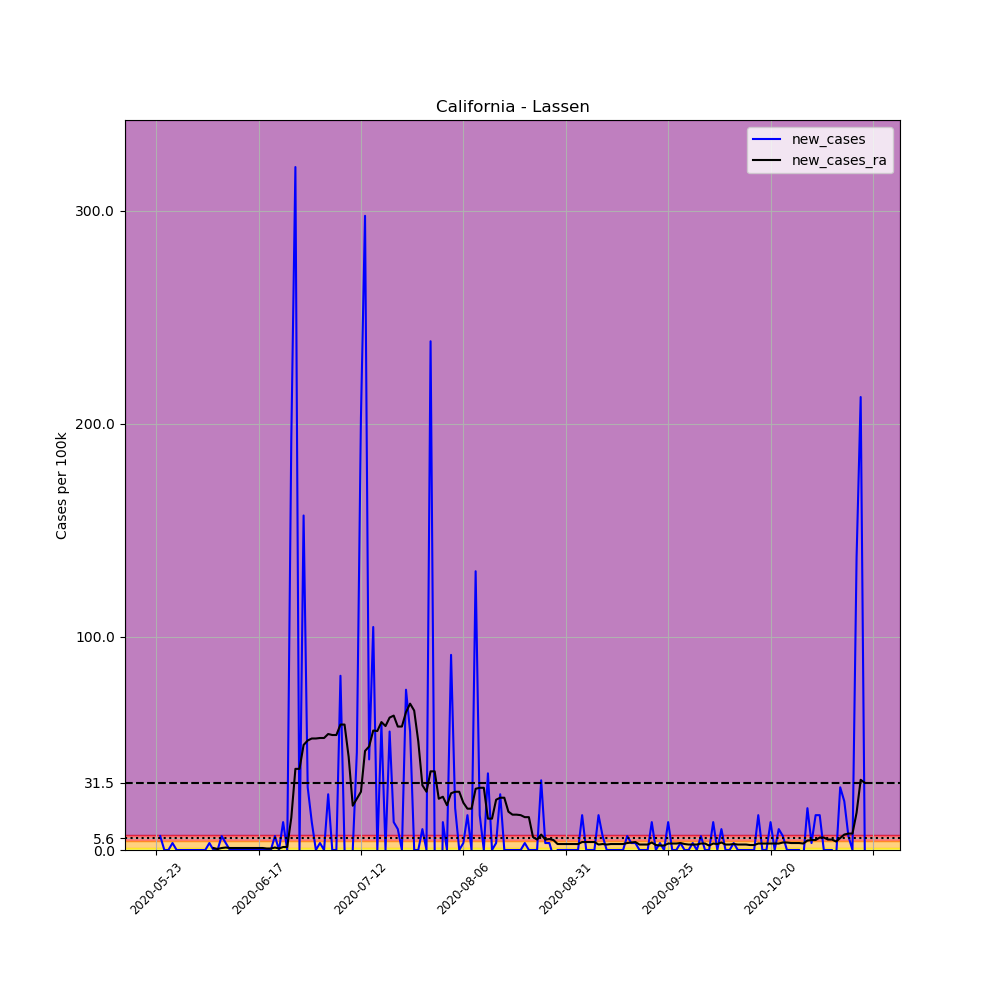

The file beside this chart, header and first rows:
, date, county, state, fips, cases, deaths, COUNTY, STNAME, CTYNAME, POPESTIMATE2019, per_100k, new_cases, new_cases_ra
675404, 2020-05-23, Lassen, California, 6035, 2, 0, 35, California, Lassen, 30573, 6.542, , 
675405, 2020-05-24, Lassen, California, 6035, 4, 0, 35, California, Lassen, 30573, 13.08, 6.542, 
675406, 2020-05-25, Lassen, California, 6035, 4, 0, 35, California, Lassen, 30573, 13.08, 0.0, 
675407, 2020-05-26, Lassen, California, 6035, 4, 0, 35, California, Lassen, 30573, 13.08, 0.0, 
675408, 2020-05-27, Lassen, California, 6035, 5, 0, 35, California, Lassen, 30573, 16.35, 3.271, 
675409, 2020-05-28, Lassen, California, 6035, 5, 0, 35, California, Lassen, 30573, 16.35, 0.0, 
675410, 2020-05-29, Lassen, California, 6035, 5, 0, 35, California, Lassen, 30573, 16.35, 0.0, 
675411, 2020-05-30, Lassen, California, 6035, 5, 0, 35, California, Lassen, 30573, 16.35, 0.0, 
675412, 2020-05-31, Lassen, California, 6035, 5, 0, 35, California, Lassen, 30573, 16.35, 0.0, 
675413, 2020-06-01, Lassen, California, 6035, 5, 0, 35, California, Lassen, 30573, 16.35, 0.0, 
675414, 2020-06-02, Lassen, California, 6035, 5, 0, 35, California, Lassen, 30573, 16.35, 0.0, 
675415, 2020-06-03, Lassen, California, 6035, 5, 0, 35, California, Lassen, 30573, 16.35, 0.0, 
675416, 2020-06-04, Lassen, California, 6035, 5, 0, 35, California, Lassen, 30573, 16.35, 0.0, 
675417, 2020-06-05, Lassen, California, 6035, 6, 0, 35, California, Lassen, 30573, 19.63, 3.271, 
675418, 2020-06-06, Lassen, California, 6035, 6, 0, 35, California, Lassen, 30573, 19.63, 0.0, 0.9345
675419, 2020-06-07, Lassen, California, 6035, 6, 0, 35, California, Lassen, 30573, 19.63, 0.0, 0.4673
675420, 2020-06-08, Lassen, California, 6035, 8, 0, 35, California, Lassen, 30573, 26.17, 6.542, 0.9345
675421, 2020-06-09, Lassen, California, 6035, 9, 0, 35, California, Lassen, 30573, 29.44, 3.271, 1.168
675422, 2020-06-10, Lassen, California, 6035, 9, 0, 35, California, Lassen, 30573, 29.44, 0.0, 0.9345
675423, 2020-06-11, Lassen, California, 6035, 9, 0, 35, California, Lassen, 30573, 29.44, 0.0, 0.9345
675424, 2020-06-12, Lassen, California, 6035, 9, 0, 35, California, Lassen, 30573, 29.44, 0.0, 0.9345
675425, 2020-06-13, Lassen, California, 6035, 9, 0, 35, California, Lassen, 30573, 29.44, 0.0, 0.9345
675426, 2020-06-14, Lassen, California, 6035, 9, 0, 35, California, Lassen, 30573, 29.44, 0.0, 0.9345
675427, 2020-06-15, Lassen, California, 6035, 9, 0, 35, California, Lassen, 30573, 29.44, 0.0, 0.9345
675428, 2020-06-16, Lassen, California, 6035, 9, 0, 35, California, Lassen, 30573, 29.44, 0.0, 0.9345
675429, 2020-06-17, Lassen, California, 6035, 9, 0, 35, California, Lassen, 30573, 29.44, 0.0, 0.9345
675430, 2020-06-18, Lassen, California, 6035, 9, 0, 35, California, Lassen, 30573, 29.44, 0.0, 0.9345
675431, 2020-06-19, Lassen, California, 6035, 9, 0, 35, California, Lassen, 30573, 29.44, 0.0, 0.7009
675432, 2020-06-20, Lassen, California, 6035, 9, 0, 35, California, Lassen, 30573, 29.44, 0.0, 0.7009
675433, 2020-06-21, Lassen, California, 6035, 11, 0, 35, California, Lassen, 30573, 35.98, 6.542, 1.168
675434, 2020-06-22, Lassen, California, 6035, 11, 0, 35, California, Lassen, 30573, 35.98, 0.0, 0.7009
675435, 2020-06-23, Lassen, California, 6035, 15, 0, 35, California, Lassen, 30573, 49.06, 13.08, 1.402
675436, 2020-06-24, Lassen, California, 6035, 15, 0, 35, California, Lassen, 30573, 49.06, 0.0, 1.402
675437, 2020-06-25, Lassen, California, 6035, 74, 0, 35, California, Lassen, 30573, 242, 193, 15.19
675438, 2020-06-26, Lassen, California, 6035, 172, 0, 35, California, Lassen, 30573, 562.6, 320.5, 38.08
675439, 2020-06-27, Lassen, California, 6035, 172, 0, 35, California, Lassen, 30573, 562.6, 0.0, 38.08
675440, 2020-06-28, Lassen, California, 6035, 220, 0, 35, California, Lassen, 30573, 719.6, 157, 49.3
675441, 2020-06-29, Lassen, California, 6035, 229, 0, 35, California, Lassen, 30573, 749, 29.44, 51.4
675442, 2020-06-30, Lassen, California, 6035, 233, 0, 35, California, Lassen, 30573, 762.1, 13.08, 52.33
675443, 2020-07-01, Lassen, California, 6035, 233, 0, 35, California, Lassen, 30573, 762.1, 0.0, 52.33
675444, 2020-07-02, Lassen, California, 6035, 234, 0, 35, California, Lassen, 30573, 765.4, 3.271, 52.57
675445, 2020-07-03, Lassen, California, 6035, 234, 0, 35, California, Lassen, 30573, 765.4, 0.0, 52.57
675446, 2020-07-04, Lassen, California, 6035, 242, 0, 35, California, Lassen, 30573, 791.5, 26.17, 54.44
675447, 2020-07-05, Lassen, California, 6035, 242, 0, 35, California, Lassen, 30573, 791.5, 0.0, 53.97
675448, 2020-07-06, Lassen, California, 6035, 242, 0, 35, California, Lassen, 30573, 791.5, 0.0, 53.97
675449, 2020-07-07, Lassen, California, 6035, 267, 0, 35, California, Lassen, 30573, 873.3, 81.77, 58.88
675450, 2020-07-08, Lassen, California, 6035, 267, 0, 35, California, Lassen, 30573, 873.3, 0.0, 58.88
675451, 2020-07-09, Lassen, California, 6035, 261, 0, 35, California, Lassen, 30573, 853.7, -19.63, 43.69
675452, 2020-07-10, Lassen, California, 6035, 261, 0, 35, California, Lassen, 30573, 853.7, 0.0, 20.79
675453, 2020-07-11, Lassen, California, 6035, 275, 0, 35, California, Lassen, 30573, 899.5, 45.79, 24.06
675454, 2020-07-12, Lassen, California, 6035, 337, 0, 35, California, Lassen, 30573, 1102, 202.8, 27.34
675455, 2020-07-13, Lassen, California, 6035, 428, 0, 35, California, Lassen, 30573, 1400, 297.6, 46.49
675456, 2020-07-14, Lassen, California, 6035, 441, 0, 35, California, Lassen, 30573, 1442, 42.52, 48.6
675457, 2020-07-15, Lassen, California, 6035, 473, 0, 35, California, Lassen, 30573, 1547, 104.7, 56.07
675458, 2020-07-16, Lassen, California, 6035, 473, 0, 35, California, Lassen, 30573, 1547, 0.0, 55.84
675459, 2020-07-17, Lassen, California, 6035, 491, 0, 35, California, Lassen, 30573, 1606, 58.88, 60.04
675460, 2020-07-18, Lassen, California, 6035, 491, 0, 35, California, Lassen, 30573, 1606, 0.0, 58.17
675461, 2020-07-19, Lassen, California, 6035, 508, 0, 35, California, Lassen, 30573, 1662, 55.6, 62.15
675462, 2020-07-20, Lassen, California, 6035, 512, 0, 35, California, Lassen, 30573, 1675, 13.08, 63.08
675463, 2020-07-21, Lassen, California, 6035, 515, 0, 35, California, Lassen, 30573, 1684, 9.813, 57.94
... 114 more rows
